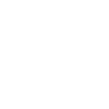
t = 0.00 s
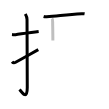
t = 4.25 s
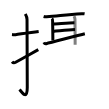
t = 8.50 s
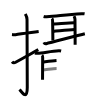
t = 12.50 s
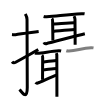
t = 15.50 s
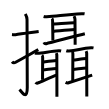
t = 21.00 s

The animated SVG that drew these frames (rendered in a browser with its animation timeline set to each time). Animation: 21 SMIL elements (animate=21); one cycle of 21.00 s.

<svg width="109px" height="109px" viewBox="0 0 px 109px" xmlns="http://www.w3.org/2000/svg" xmlns:xlink="http://www.w3.org/1999/xlink" xml:space="preserve" version="1.1"  baseProfile="full">
<path d="M12,34.42c2.08,0.25,1.27,0.55,3.5,0.25c5.5-0.75,14-2,23.17-3.17" style="fill:none;stroke:black;stroke-width:3;opacity:0">
  <animate attributeType="CSS" attributeName="opacity" from="0" to="1" begin="0s" dur="1s" repeatCount="0" fill="freeze" />
</path>
<path d="M25.27,14c0.48,0.92,1.76,2.49,1.76,5.52c0,15.23,0.24,56.46,0.24,67.9c0,14.25-6.32,3.53-7.77,2" style="fill:none;stroke:black;stroke-width:3;opacity:0">
  <animate attributeType="CSS" attributeName="opacity" from="0" to="1" begin="1s" dur="1s" repeatCount="0" fill="freeze" />
</path>
<path d="M12,61.66c0.77,0.91,1.99,1.44,3.68,0.6c1-0.49,18.38-10.22,22.6-12.6" style="fill:none;stroke:black;stroke-width:3;opacity:0">
  <animate attributeType="CSS" attributeName="opacity" from="0" to="1" begin="2s" dur="1s" repeatCount="0" fill="freeze" />
</path>
<path d="M43.62,16.53c0.8,0.23,2.27,0.26,3.07,0.23c10.66-0.48,18.96-2.43,35.07-3.11c1.33-0.06,2.14,0.11,2.81,0.22" style="fill:none;stroke:black;stroke-width:3;opacity:0">
  <animate attributeType="CSS" attributeName="opacity" from="0" to="1" begin="3s" dur="1s" repeatCount="0" fill="freeze" />
</path>
<path d="M51.93,18.29c0.75,0.65,0.72,2.33,0.72,4.06c0,1.73,0.21,11.91,0.21,18.15" style="fill:none;stroke:black;stroke-width:3;opacity:0">
  <animate attributeType="CSS" attributeName="opacity" from="0" to="1" begin="4s" dur="1s" repeatCount="0" fill="freeze" />
</path>
<path d="M53.39,23.88c3.42,0,15.2-1.15,21.06-1.15" style="fill:none;stroke:black;stroke-width:3;opacity:0">
  <animate attributeType="CSS" attributeName="opacity" from="0" to="1" begin="5s" dur="1s" repeatCount="0" fill="freeze" />
</path>
<path d="M52.86,31.45c6.69-0.55,14.01-1.33,22.11-1.84" style="fill:none;stroke:black;stroke-width:3;opacity:0">
  <animate attributeType="CSS" attributeName="opacity" from="0" to="1" begin="6s" dur="1s" repeatCount="0" fill="freeze" />
</path>
<path d="M43.85,42.36c0.34,0.66,1.21,1.58,2.4,1.31c4.81-1.09,31.2-8.19,38.58-9.94" style="fill:none;stroke:black;stroke-width:3;opacity:0">
  <animate attributeType="CSS" attributeName="opacity" from="0" to="1" begin="7s" dur="1s" repeatCount="0" fill="freeze" />
</path>
<path d="M74.09,16.19c0.35,0.86,0.88,1.93,0.88,3.01s0.18,16.67,0.18,25.48" style="fill:none;stroke:black;stroke-width:3;opacity:0">
  <animate attributeType="CSS" attributeName="opacity" from="0" to="1" begin="8s" dur="1s" repeatCount="0" fill="freeze" />
</path>
<path d="M35,53.03c0.64,0.25,1.8,0.25,2.45,0.25c5.58-0.02,12.87-2.07,21.44-2.45c1.06-0.05,1.7,0.12,2.23,0.24" style="fill:none;stroke:black;stroke-width:3;opacity:0">
  <animate attributeType="CSS" attributeName="opacity" from="0" to="1" begin="9s" dur="1s" repeatCount="0" fill="freeze" />
</path>
<path d="M42,55.11c0.45,0.37,0.68,1.35,0.68,2.36c0,1.01-0.14,18.65-0.14,22.28" style="fill:none;stroke:black;stroke-width:3;opacity:0">
  <animate attributeType="CSS" attributeName="opacity" from="0" to="1" begin="10s" dur="1s" repeatCount="0" fill="freeze" />
</path>
<path d="M42.99,62.04c2.91-0.34,9.05-1.15,13.52-1.47" style="fill:none;stroke:black;stroke-width:3;opacity:0">
  <animate attributeType="CSS" attributeName="opacity" from="0" to="1" begin="11s" dur="1s" repeatCount="0" fill="freeze" />
</path>
<path d="M42.79,69.92c2.5,0,10.16-1.34,13.8-1.34" style="fill:none;stroke:black;stroke-width:3;opacity:0">
  <animate attributeType="CSS" attributeName="opacity" from="0" to="1" begin="12s" dur="1s" repeatCount="0" fill="freeze" />
</path>
<path d="M35.47,82.51c0.58,0.54,1.4,0.84,2.01,0.62c2.46-0.87,15.09-6.57,18.86-7.96" style="fill:none;stroke:black;stroke-width:3;opacity:0">
  <animate attributeType="CSS" attributeName="opacity" from="0" to="1" begin="13s" dur="1s" repeatCount="0" fill="freeze" />
</path>
<path d="M56.3,53.11c0.21,0.5,0.52,1.13,0.52,1.75c0,0.62,0.1,36.87,0.1,42" style="fill:none;stroke:black;stroke-width:3;opacity:0">
  <animate attributeType="CSS" attributeName="opacity" from="0" to="1" begin="14s" dur="1s" repeatCount="0" fill="freeze" />
</path>
<path d="M66.31,50.72c0.69,0.24,1.95,0.26,2.64,0.24c7.65-0.2,12.71-2.83,22.13-3.29c1.14-0.06,1.84,0.12,2.41,0.24" style="fill:none;stroke:black;stroke-width:3;opacity:0">
  <animate attributeType="CSS" attributeName="opacity" from="0" to="1" begin="15s" dur="1s" repeatCount="0" fill="freeze" />
</path>
<path d="M72.16,51.44c0.48,0.42,0.73,1.51,0.73,2.63s-0.15,22.73-0.15,26.77" style="fill:none;stroke:black;stroke-width:3;opacity:0">
  <animate attributeType="CSS" attributeName="opacity" from="0" to="1" begin="16s" dur="1s" repeatCount="0" fill="freeze" />
</path>
<path d="M73.17,60.12c2.17,0,9.46-1.67,13.17-1.67" style="fill:none;stroke:black;stroke-width:3;opacity:0">
  <animate attributeType="CSS" attributeName="opacity" from="0" to="1" begin="17s" dur="1s" repeatCount="0" fill="freeze" />
</path>
<path d="M72.94,69.42c2.68,0,9.65-1.53,13.55-1.53" style="fill:none;stroke:black;stroke-width:3;opacity:0">
  <animate attributeType="CSS" attributeName="opacity" from="0" to="1" begin="18s" dur="1s" repeatCount="0" fill="freeze" />
</path>
<path d="M65.58,82.39c0.69,0.34,2.27,0.62,3,0.38c2.93-0.94,19.09-6.19,23.59-7.69" style="fill:none;stroke:black;stroke-width:3;opacity:0">
  <animate attributeType="CSS" attributeName="opacity" from="0" to="1" begin="19s" dur="1s" repeatCount="0" fill="freeze" />
</path>
<path d="M86.13,51.17c0.22,0.56,0.56,1.25,0.56,1.94c0,0.69,0.11,37.69,0.11,43.39" style="fill:none;stroke:black;stroke-width:3;opacity:0">
  <animate attributeType="CSS" attributeName="opacity" from="0" to="1" begin="20s" dur="1s" repeatCount="0" fill="freeze" />
</path>
</svg>
